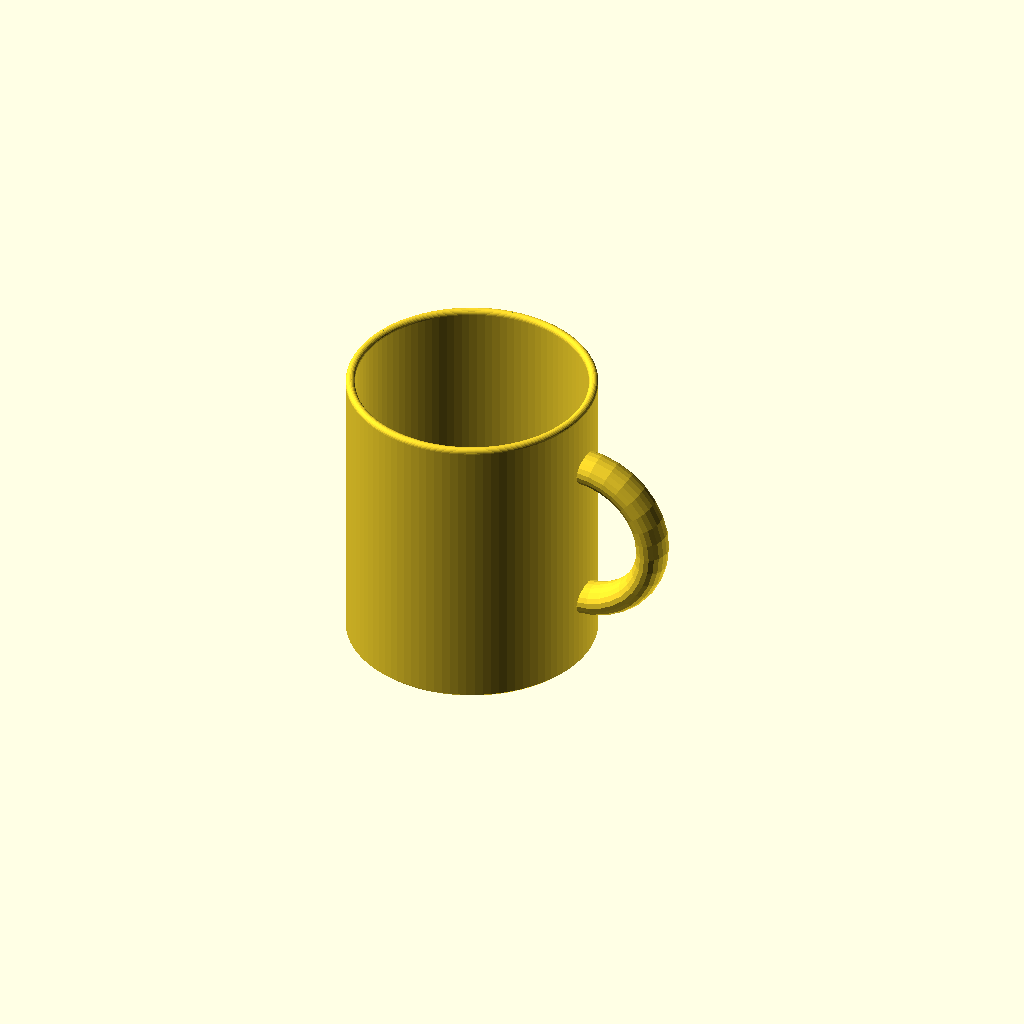
Cell 1 — every parameter at its default value.
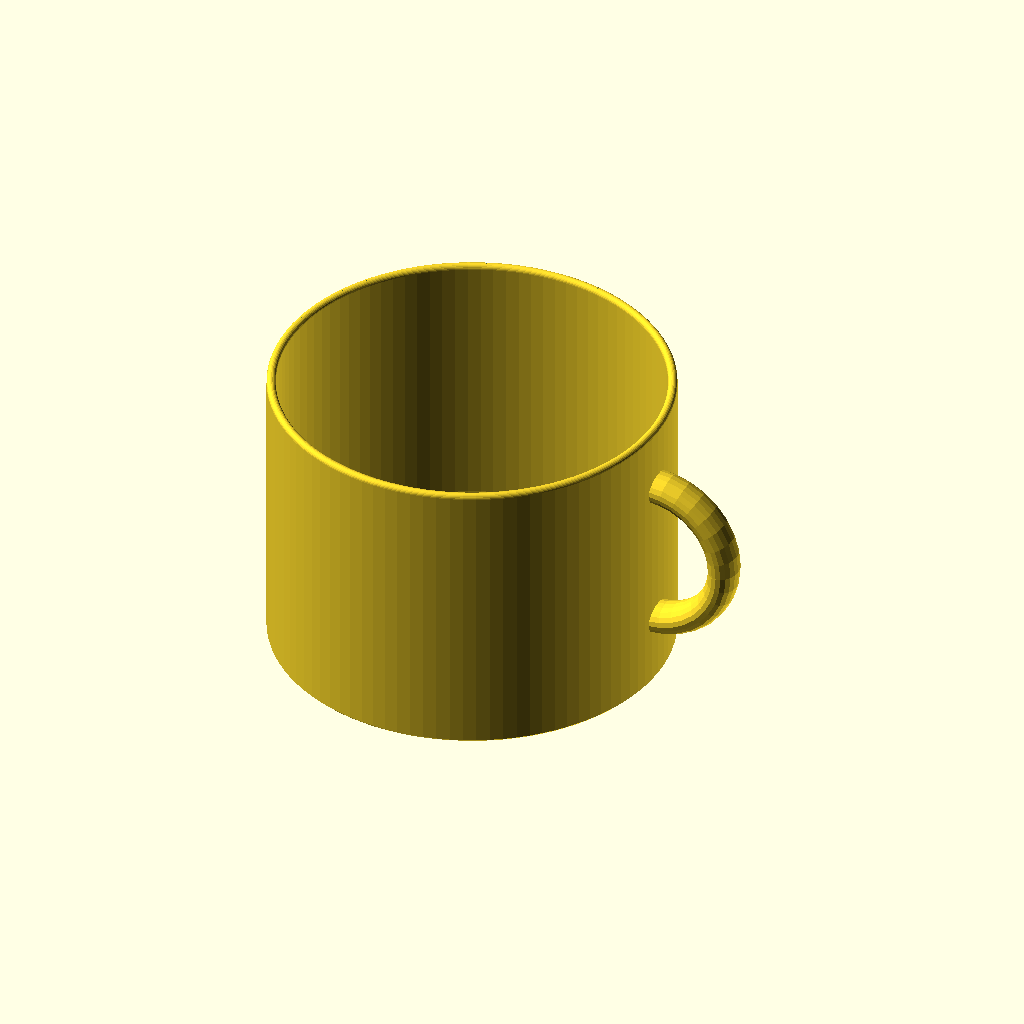
Cell 2 — diameter set to 130, the other parameters unchanged.
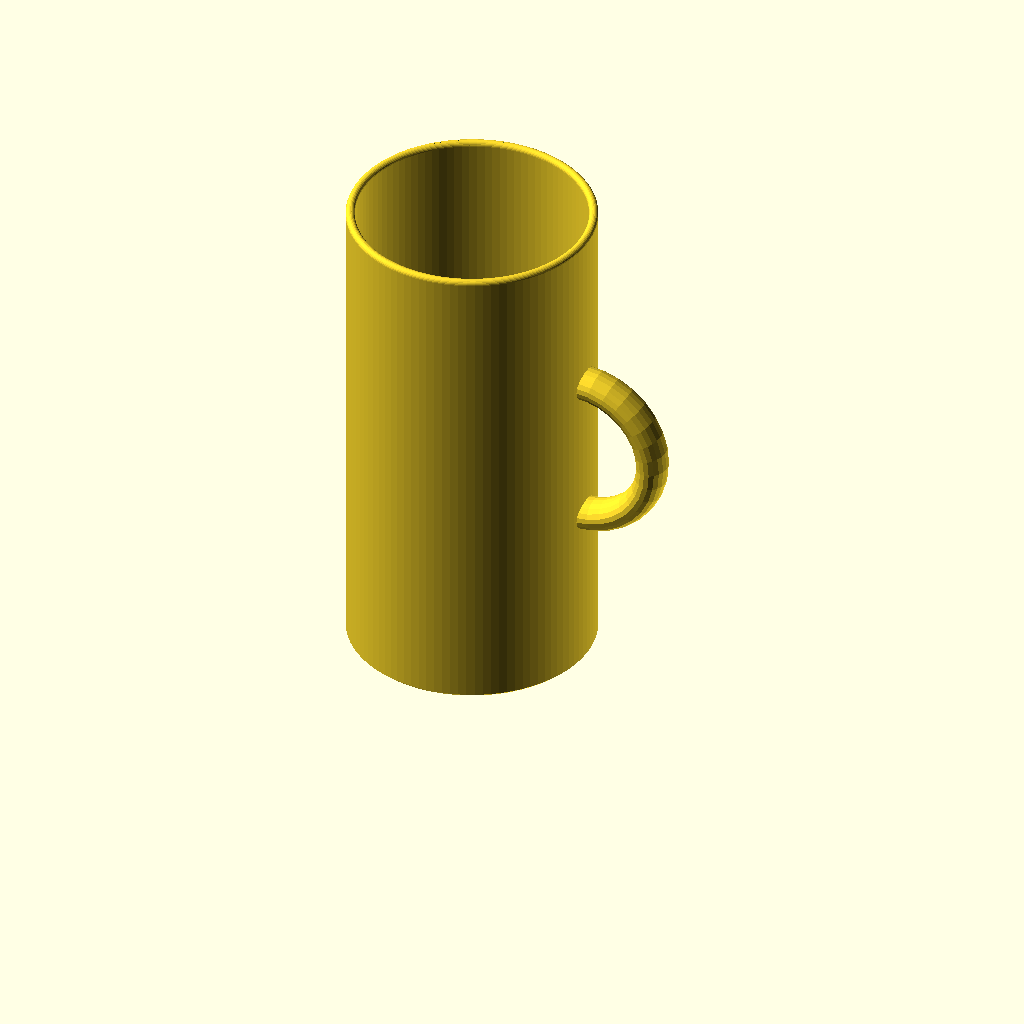
Cell 3 — height set to 160, the other parameters unchanged.
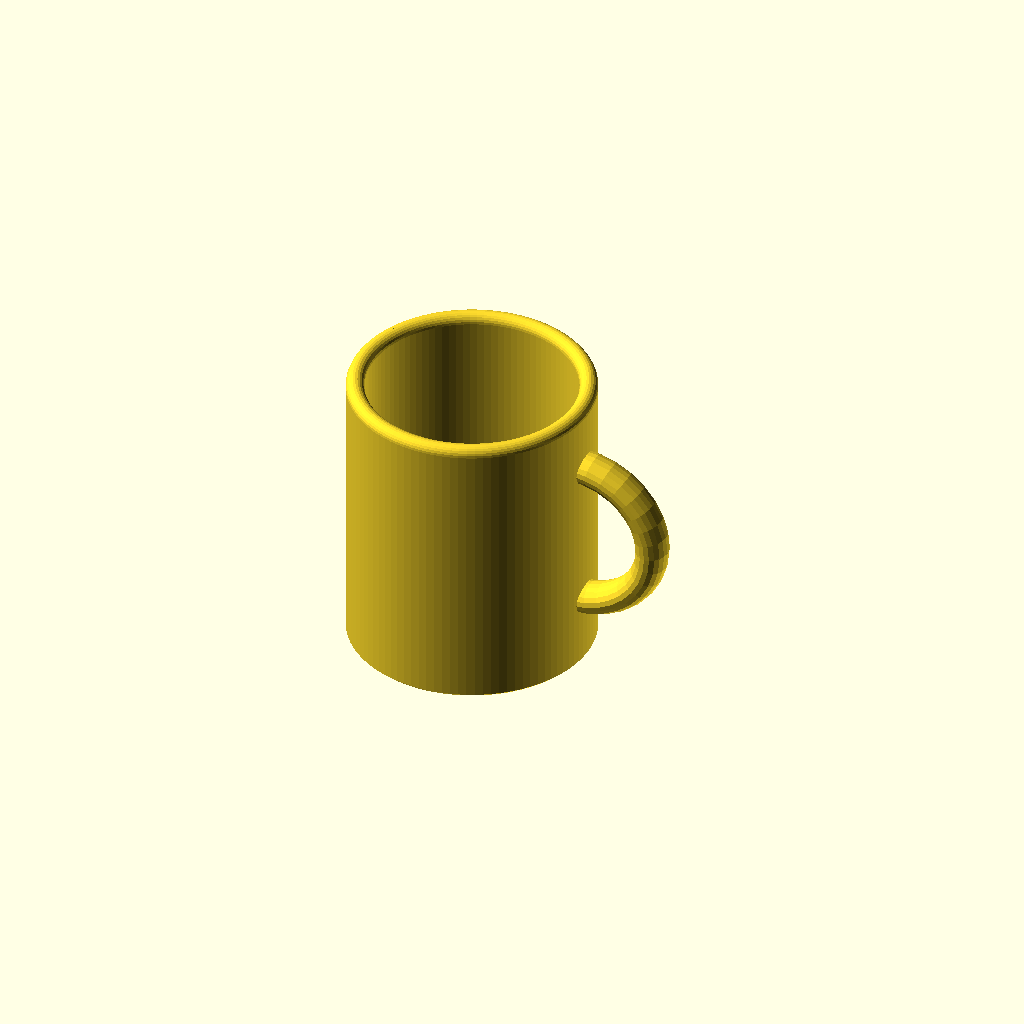
Cell 4 — wall set to 6, the other parameters unchanged.
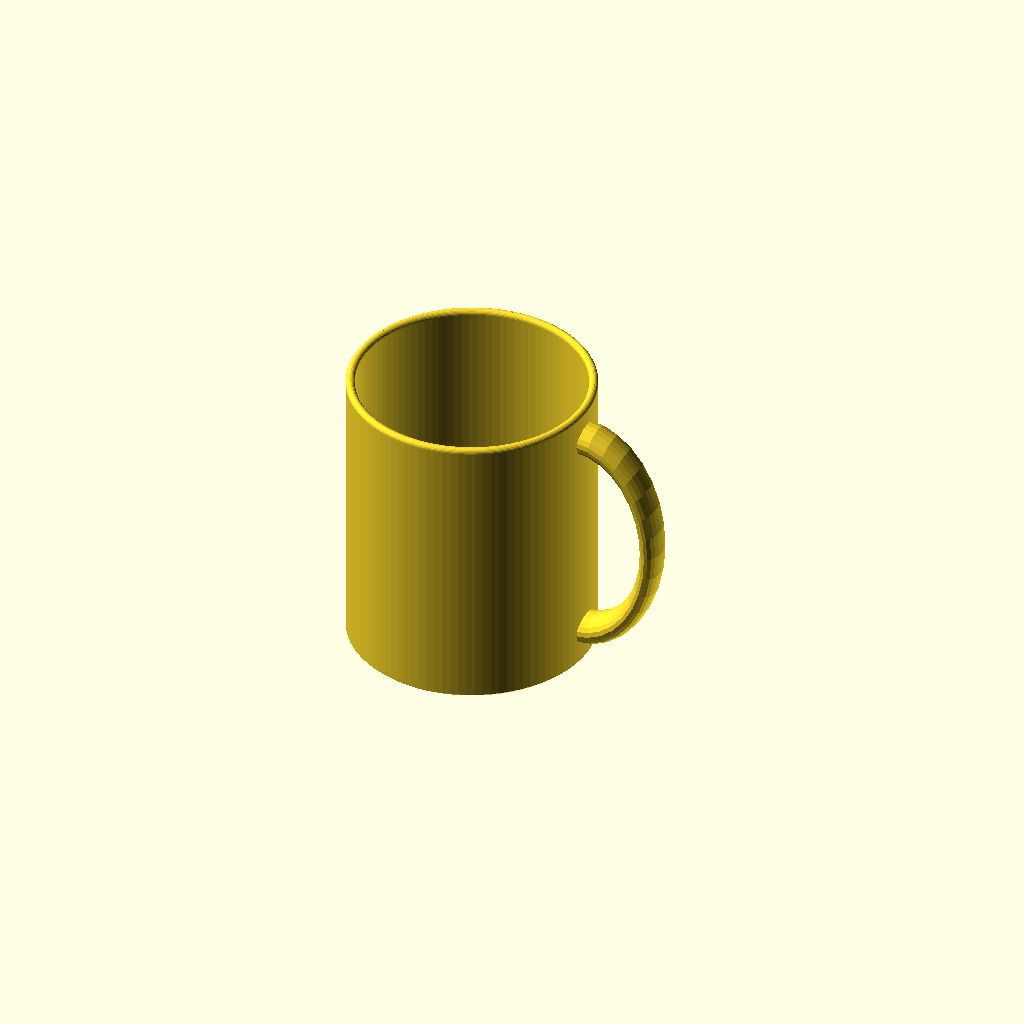
Cell 5 — handle_height set to 120, the other parameters unchanged.
All cells are drawn from one camera (rotation 55°, 0°, 25°, orthographic, colour scheme Cornfield), so only the parameter changes between them.
Source of the model, apps/desktop/src/studio/openscad/templates/mug.scad:
// Кружка: стакан со скруглённым краем и D-образная ручка.
// Печатается стоя, без поддержек: ручка нарастает плавной дугой.

/* [Корпус] */
// Диаметр, мм
diameter = 80;          // [50:5:130]
// Высота, мм
height = 95;            // [50:5:160]
// Толщина стенки, мм
wall = 3;               // [2:0.5:6]
// Толщина дна, мм
bottom = 4;             // [2:0.5:8]
/* [Ручка] */
// Высота ручки, мм
handle_height = 60;     // [30:5:120]
// Вынос ручки от стенки, мм
handle_reach = 28;      // [18:1:45]
// Толщина ручки, мм
handle_thickness = 10;  // [6:0.5:16]

r = diameter / 2;
// Ручка не выше корпуса: по 6 мм от дна и от края.
handle_h = min(handle_height, height - 12);
// Скругление внутри у дна — кружку проще мыть.
fillet = min(wall + 1, (height - bottom) / 4);

// Стенка в разрезе: фаска у стола, скруглённый край, скругление у дна.
// Один rotate_extrude без вычитаний — кружка считается за секунды.
profile = concat(
    [[0, 0], [r - 0.8, 0], [r, 0.8]],
    [for (a = [0 : 15 : 180]) [r - wall / 2 + wall / 2 * cos(a), height - wall / 2 + wall / 2 * sin(a)]],
    [for (a = [0 : -15 : -90]) [r - wall - fillet + fillet * cos(a), bottom + fillet + fillet * sin(a)]],
    [[0, bottom]]
);

// Половина тора, вытянутая в «D»; концы уходят в стенку, лишнее внутри срезано.
module handle() {
    zr = handle_h / 2 - handle_thickness / 2;
    xr = handle_reach - handle_thickness / 2 + wall / 2;
    difference() {
        translate([r - wall / 2, 0, height / 2])
            scale([xr / zr, 1, 1])
                rotate([90, 0, 0])
                    rotate([0, 0, -90])
                        rotate_extrude(angle = 180, $fn = 32)
                            translate([zr, 0])
                                scale([1, 1.3])
                                    circle(d = handle_thickness, $fn = 20);
        cylinder(h = height, r = r - wall / 2, $fn = 48);
    }
}

rotate_extrude($fn = 96) polygon(profile);
handle();
Parameter table extracted from the source (name, type, default, range or options):
diameter: number, default 80, range 50 to 130, step 5
height: number, default 95, range 50 to 160, step 5
wall: number, default 3, range 2 to 6, step 0.5
bottom: number, default 4, range 2 to 8, step 0.5
handle_height: number, default 60, range 30 to 120, step 5
handle_reach: number, default 28, range 18 to 45, step 1
handle_thickness: number, default 10, range 6 to 16, step 0.5
